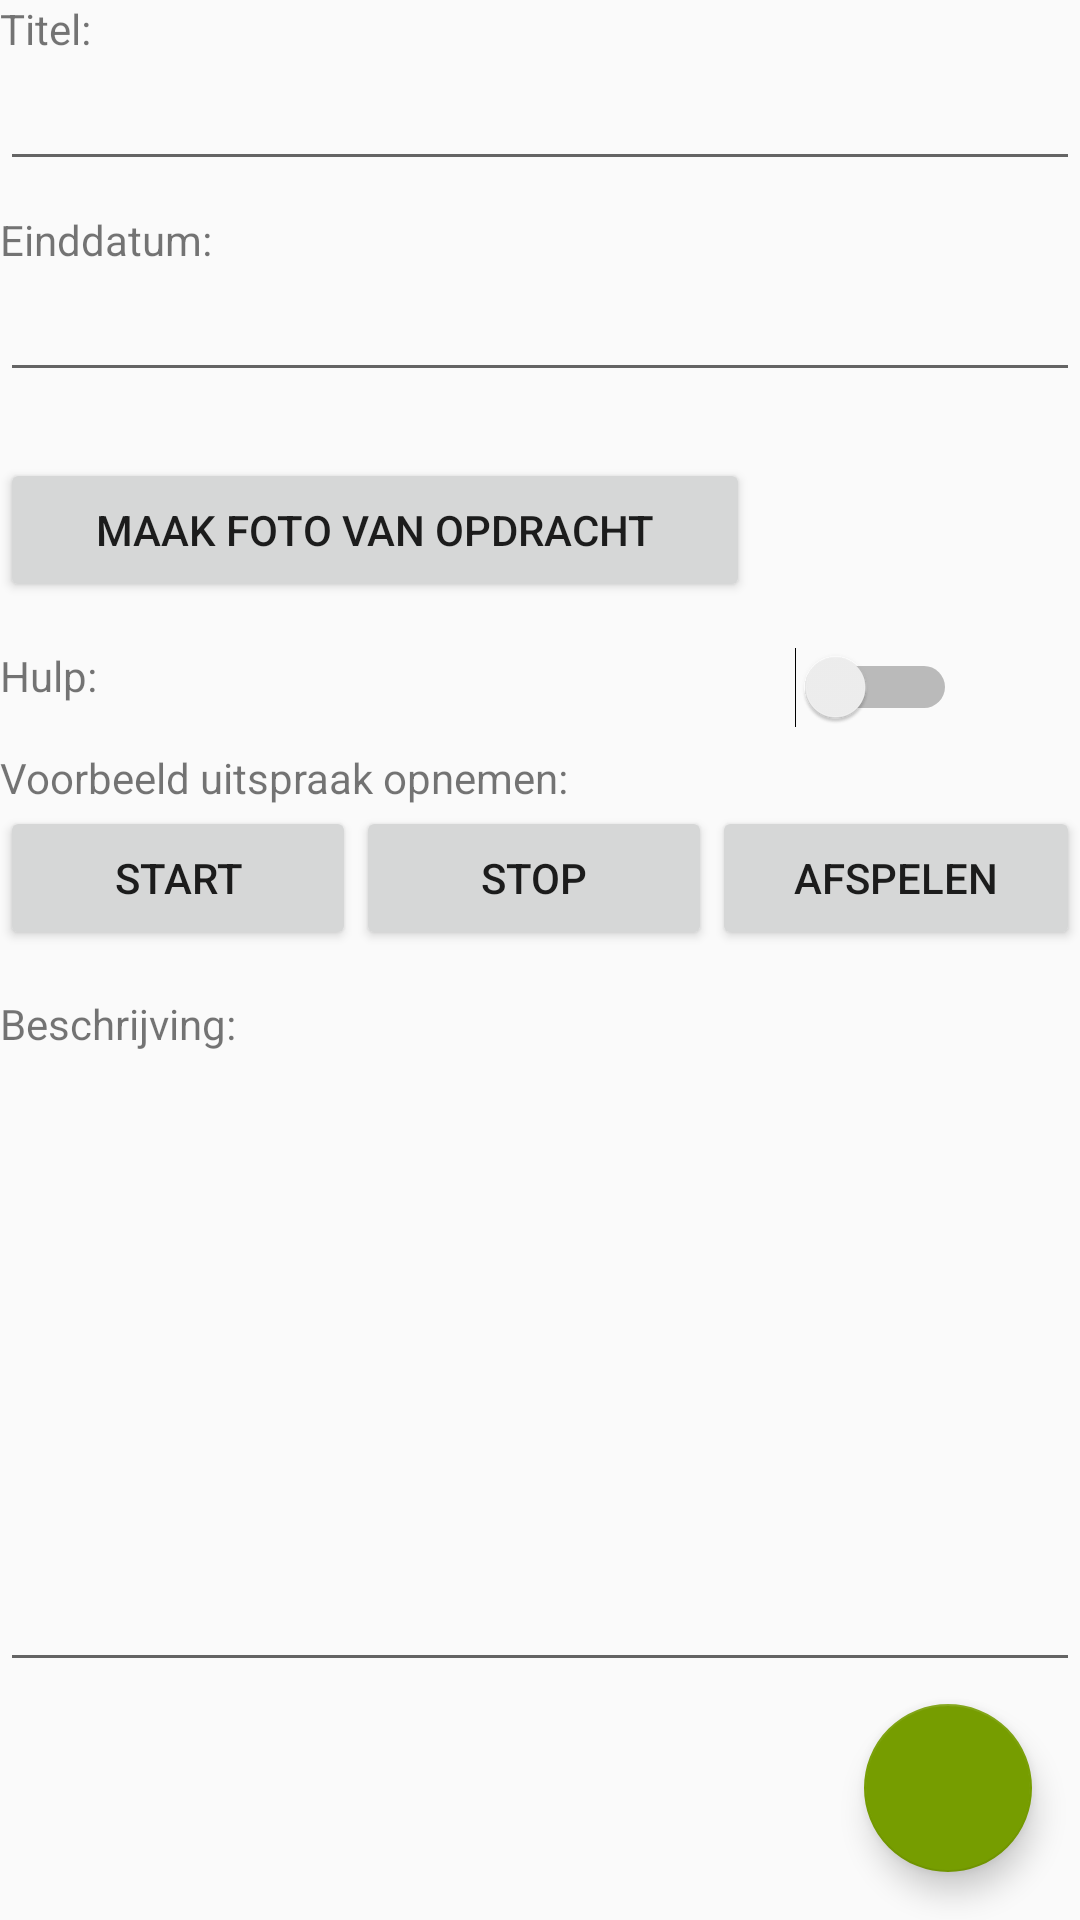

Android layout source for this screen:
<!-- AndroidManifest.xml: application theme AppTheme -->
<!-- res/layout/activity_addexercise.xml -->
<?xml version="1.0" encoding="utf-8"?>
<RelativeLayout xmlns:android="http://schemas.android.com/apk/res/android"
    android:layout_width="match_parent"
    android:layout_height="match_parent"
    android:fitsSystemWindows="true"
    android:orientation="vertical">

    <android.support.v4.widget.NestedScrollView
        android:layout_width="wrap_content"
        android:layout_height="wrap_content">

        <RelativeLayout
            android:layout_width="wrap_content"
            android:layout_height="wrap_content">

            <TextView
                android:id="@+id/textView14"
                android:layout_width="match_parent"
                android:layout_height="wrap_content"
                android:text="@string/title" />

            <TextView
                android:id="@+id/tvDescription"
                android:layout_width="match_parent"
                android:layout_height="wrap_content"
                android:layout_alignParentLeft="true"
                android:layout_alignParentStart="true"
                android:layout_below="@+id/recoderbuttons"
                android:layout_marginTop="15dp"
                android:text="@string/description" />

            <EditText
                android:id="@+id/exerciseTitle"
                android:layout_width="match_parent"
                android:layout_height="wrap_content"
                android:layout_alignParentLeft="true"
                android:layout_alignParentStart="true"
                android:layout_below="@+id/textView14"
                android:ems="10"
                android:inputType="textPersonName" />

            <TextView
                android:id="@+id/tvDate"
                android:layout_width="match_parent"
                android:layout_height="wrap_content"
                android:layout_alignParentLeft="true"
                android:layout_alignParentStart="true"
                android:layout_below="@+id/exerciseTitle"
                android:layout_marginTop="10dp"
                android:text="@string/enddate" />

            <EditText
                android:id="@+id/etPickDate"
                android:layout_width="wrap_content"
                android:layout_height="wrap_content"
                android:layout_alignParentEnd="true"
                android:layout_alignParentLeft="true"
                android:layout_alignParentRight="true"
                android:layout_alignParentStart="true"
                android:layout_below="@+id/tvDate"
                android:focusable="false"
                android:inputType="date" />

            <ImageView
                android:id="@+id/imageview"
                android:layout_width="70dp"
                android:layout_height="70dp"
                android:layout_alignParentEnd="true"
                android:layout_alignParentRight="true"
                android:layout_below="@+id/etPickDate"
                android:layout_marginEnd="25dp"
                android:layout_marginRight="25dp" />

            <Button
                android:id="@+id/button_image"
                android:layout_width="250dp"
                android:layout_height="48dp"
                android:layout_alignBottom="@+id/imageview"
                android:layout_alignParentLeft="true"
                android:layout_alignParentStart="true"
                android:onClick="takePicture"
                android:text="@string/take_picture" />

            <EditText
                android:id="@+id/description_text"
                android:layout_width="wrap_content"
                android:layout_height="200dp"
                android:layout_alignParentEnd="true"
                android:layout_alignParentLeft="true"
                android:layout_alignParentRight="true"
                android:layout_alignParentStart="true"
                android:layout_below="@+id/tvDescription"
                android:layout_marginTop="10dp"
                android:ems="10"
                android:gravity="top"
                android:inputType="textMultiLine"
                android:minLines="6" />

            <TextView
                android:id="@+id/checkhelp"
                android:layout_width="match_parent"
                android:layout_height="wrap_content"
                android:layout_alignParentLeft="true"
                android:layout_alignParentStart="true"
                android:layout_below="@+id/button_image"
                android:layout_marginTop="15dp"
                android:text="@string/help" />

            <Switch
                android:id="@+id/help_switch"
                android:layout_width="wrap_content"
                android:layout_height="wrap_content"
                android:layout_alignLeft="@+id/imageview"
                android:layout_alignStart="@+id/imageview"
                android:layout_alignTop="@+id/checkhelp" />

            <TextView
                android:id="@+id/voicerecorder"
                android:layout_width="match_parent"
                android:layout_height="wrap_content"
                android:layout_alignParentLeft="true"
                android:layout_alignParentStart="true"
                android:layout_below="@+id/checkhelp"
                android:layout_marginTop="15dp"
                android:text="@string/record" />

            <LinearLayout
                android:id="@+id/recoderbuttons"
                android:layout_width="fill_parent"
                android:layout_height="wrap_content"
                android:layout_below="@+id/voicerecorder"
                android:orientation="horizontal">

                <Button
                    android:id="@+id/btnStart"
                    android:layout_width="wrap_content"
                    android:layout_height="wrap_content"
                    android:layout_weight="1.0"
                    android:text="@string/start" />

                <Button
                    android:id="@+id/btnStop"
                    android:layout_width="wrap_content"
                    android:layout_height="wrap_content"
                    android:layout_weight="1.0"
                    android:text="@string/stop" />

                <Button
                    android:id="@+id/btnPlay"
                    android:layout_width="wrap_content"
                    android:layout_height="wrap_content"
                    android:layout_weight="1.0"
                    android:text="@string/play" />

            </LinearLayout>


        </RelativeLayout>

    </android.support.v4.widget.NestedScrollView>

    <android.support.design.widget.FloatingActionButton
        android:id="@+id/fabAddPatient"
        android:layout_width="wrap_content"
        android:layout_height="wrap_content"
        android:layout_alignParentBottom="true"
        android:layout_alignParentEnd="true"
        android:layout_alignParentRight="true"
        android:layout_gravity="end|bottom"
        android:layout_marginBottom="16dp"
        android:layout_marginRight="16dp"
        android:src="@drawable/ic_action_name" />
</RelativeLayout>
<!-- resources referenced by this layout -->
<resources>
  <string name="description">Beschrijving:</string>
  <string name="enddate">Einddatum:</string>
  <string name="help">Hulp:</string>
  <string name="play">Afspelen</string>
  <string name="record">Voorbeeld uitspraak opnemen:</string>
  <string name="start">Start</string>
  <string name="stop">Stop</string>
  <string name="take_picture">Maak foto van opdracht</string>
  <string name="title">Titel:</string>
  <style name="AppTheme" parent="Theme.AppCompat.Light.DarkActionBar">
          
          <item name="colorPrimary">@color/colorPrimary</item>
          <item name="colorPrimaryDark">@color/colorPrimaryDark</item>
          <item name="colorAccent">@color/colorPrimaryDark</item>
  
      </style>
  <color name="colorPrimary">#99cc00</color>
  <color name="colorPrimaryDark">#769d00</color>
</resources>
